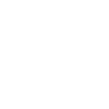
t = 0.00 s
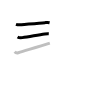
t = 2.25 s
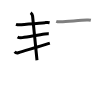
t = 4.50 s
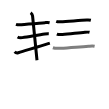
t = 6.50 s
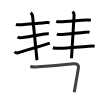
t = 8.75 s
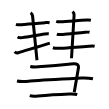
t = 11.00 s

The animated SVG that drew these frames (rendered in a browser with its animation timeline set to each time). Animation: 11 SMIL elements (animate=11); one cycle of 11.00 s.

<svg width="109px" height="109px" viewBox="0 0 px 109px" xmlns="http://www.w3.org/2000/svg" xmlns:xlink="http://www.w3.org/1999/xlink" xml:space="preserve" version="1.1"  baseProfile="full">
<path d="M15.97,24.3c1.7,0.62,3.75,0.63,5.53,0.47c6.25-0.56,17.65-1.81,23.63-2.14c1.48-0.08,3.01-0.19,4.47,0.13" style="fill:none;stroke:black;stroke-width:3;opacity:0">
  <animate attributeType="CSS" attributeName="opacity" from="0" to="1" begin="0s" dur="1s" repeatCount="Indefinite" fill="freeze" />
</path>
<path d="M17.57,36.99c1.05,0.63,3.52,0.79,4.69,0.63c6.61-0.86,15.61-2.75,22.49-3.69c1.08-0.15,2.37-0.31,4.03-0.2" style="fill:none;stroke:black;stroke-width:3;opacity:0">
  <animate attributeType="CSS" attributeName="opacity" from="0" to="1" begin="1s" dur="1s" repeatCount="Indefinite" fill="freeze" />
</path>
<path d="M14.63,51.72c0.99,1.03,2.13,1.45,3.55,1.01c9.32-2.86,20.19-5.98,31.64-9.61" style="fill:none;stroke:black;stroke-width:3;opacity:0">
  <animate attributeType="CSS" attributeName="opacity" from="0" to="1" begin="2s" dur="1s" repeatCount="Indefinite" fill="freeze" />
</path>
<path d="M30.62,12.75c1.13,0.75,1.87,2.23,1.96,3.25c0.55,6.25,3.55,34.88,4.42,44.25" style="fill:none;stroke:black;stroke-width:3;opacity:0">
  <animate attributeType="CSS" attributeName="opacity" from="0" to="1" begin="3s" dur="1s" repeatCount="Indefinite" fill="freeze" />
</path>
<path d="M56.22,21.37c1.18,0.43,3.26,0.47,4.53,0.41c6.73-0.29,19.69-1.54,26.13-1.78c1.33-0.05,2.67-0.1,3.97,0.19" style="fill:none;stroke:black;stroke-width:3;opacity:0">
  <animate attributeType="CSS" attributeName="opacity" from="0" to="1" begin="4s" dur="1s" repeatCount="Indefinite" fill="freeze" />
</path>
<path d="M56.82,34.02c1.31,0.53,4.32,0.59,5.69,0.49c7.02-0.56,16.29-1.74,22.49-2.25c1.54-0.13,3.02-0.31,4.54,0.06" style="fill:none;stroke:black;stroke-width:3;opacity:0">
  <animate attributeType="CSS" attributeName="opacity" from="0" to="1" begin="5s" dur="1s" repeatCount="Indefinite" fill="freeze" />
</path>
<path d="M52.88,47.75c2.49,0.84,5.18,0.65,7.75,0.5c8.76-0.52,17.38-1.29,28.12-2.03c1.97-0.14,3.91-0.39,5.87,0.01" style="fill:none;stroke:black;stroke-width:3;opacity:0">
  <animate attributeType="CSS" attributeName="opacity" from="0" to="1" begin="6s" dur="1s" repeatCount="Indefinite" fill="freeze" />
</path>
<path d="M72.62,11.5c1.19,1.19,1.57,2.24,1.46,3.75c-0.7,9.5-1.58,27.38-2.58,43" style="fill:none;stroke:black;stroke-width:3;opacity:0">
  <animate attributeType="CSS" attributeName="opacity" from="0" to="1" begin="7s" dur="1s" repeatCount="Indefinite" fill="freeze" />
</path>
<path d="M30.25,66.5c2.75,0.62,5.22,0.56,8.01,0.35c13.06-0.95,23.58-1.91,35.24-3.1c3.23-0.33,5.42,1.24,5,3.75c-1.38,8.25-2.5,14.75-4.25,24.75" style="fill:none;stroke:black;stroke-width:3;opacity:0">
  <animate attributeType="CSS" attributeName="opacity" from="0" to="1" begin="8s" dur="1s" repeatCount="Indefinite" fill="freeze" />
</path>
<path d="M17,81c4.38,1,8.63,0.46,13.13,0.06c16-1.43,36.63-2.35,51.37-3.06c3.87-0.19,7.71,0,11.5,0.76" style="fill:none;stroke:black;stroke-width:3;opacity:0">
  <animate attributeType="CSS" attributeName="opacity" from="0" to="1" begin="9s" dur="1s" repeatCount="Indefinite" fill="freeze" />
</path>
<path d="M29.75,95.68c2.75,0.82,5.38,0.58,8.12,0.32c9.12-0.88,20.97-1.63,31.5-2.05c2.68-0.1,5.13-0.21,7.88,0.55" style="fill:none;stroke:black;stroke-width:3;opacity:0">
  <animate attributeType="CSS" attributeName="opacity" from="0" to="1" begin="10s" dur="1s" repeatCount="Indefinite" fill="freeze" />
</path>
</svg>
